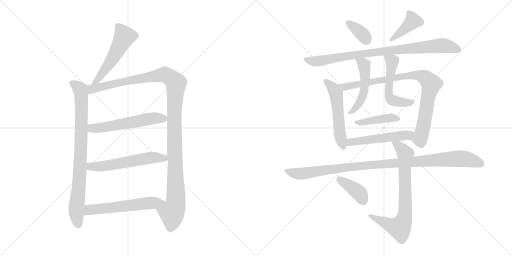
t = 0.00 s
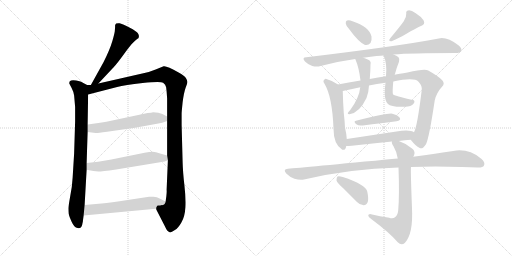
t = 2.77 s
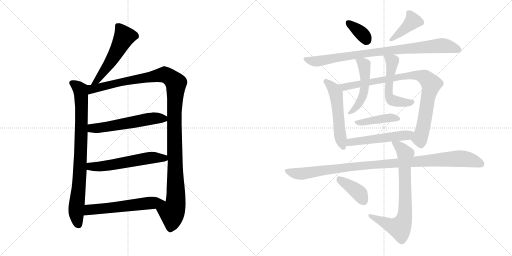
t = 5.55 s
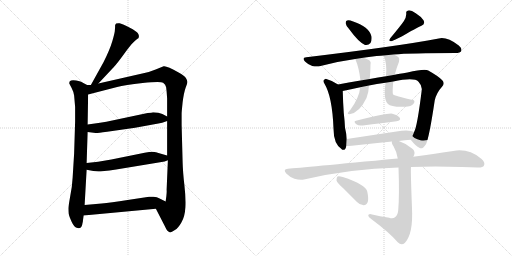
t = 8.32 s
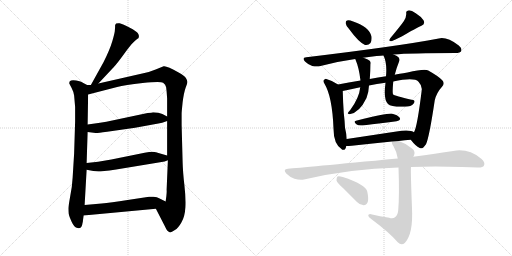
t = 11.09 s
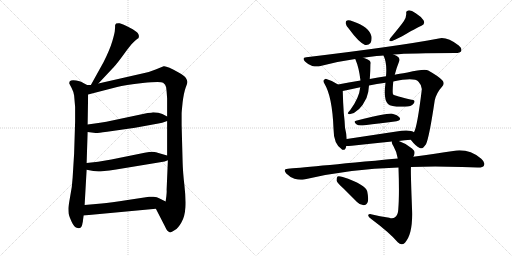
t = 13.86 s

The animated SVG that drew these frames (rendered in a browser with its animation timeline set to each time). Animation: 18 CSS @keyframes rules; one cycle of 13.86 s.

<svg version="1.1" viewBox="0 0 2048 1024" xmlns="http://www.w3.org/2000/svg">
  <g stroke="lightgray" stroke-dasharray="1,1" stroke-width="1" transform="scale(4, 4)">
    <line x1="0" y1="0" x2="256" y2="256"></line>
    <line x1="256" y1="0" x2="0" y2="256"></line>
    <line x1="128" y1="0" x2="128" y2="256"></line>
    <line x1="0" y1="128" x2="256" y2="128"></line>
    <line x1="256" y1="0" x2="512" y2="256"></line>
    <line x1="512" y1="0" x2="256" y2="256"></line>
    <line x1="384" y1="0" x2="384" y2="256"></line>
    <line x1="256" y1="128" x2="512" y2="128"></line>
  </g>
<g transform="scale(1, -1) translate(0, -850)">
   <style type="text/css">
    @keyframes keyframes0 {
      from {
       stroke: black;
       stroke-dashoffset: 535;
       stroke-width: 128;
       }
       64% {
       animation-timing-function: step-end;
       stroke: black;
       stroke-dashoffset: 0;
       stroke-width: 128;
       }
       to {
       stroke: black;
       stroke-width: 1024;
       }
       }
       #make-me-a-hanzi-animation-0 {
         animation: keyframes0 0.685384s both;
         animation-delay: 0.000000s;
         animation-timing-function: linear;
       }
    @keyframes keyframes1 {
      from {
       stroke: black;
       stroke-dashoffset: 841;
       stroke-width: 128;
       }
       73% {
       animation-timing-function: step-end;
       stroke: black;
       stroke-dashoffset: 0;
       stroke-width: 128;
       }
       to {
       stroke: black;
       stroke-width: 1024;
       }
       }
       #make-me-a-hanzi-animation-1 {
         animation: keyframes1 0.934408s both;
         animation-delay: 0.685384s;
         animation-timing-function: linear;
       }
    @keyframes keyframes2 {
      from {
       stroke: black;
       stroke-dashoffset: 1213;
       stroke-width: 128;
       }
       80% {
       animation-timing-function: step-end;
       stroke: black;
       stroke-dashoffset: 0;
       stroke-width: 128;
       }
       to {
       stroke: black;
       stroke-width: 1024;
       }
       }
       #make-me-a-hanzi-animation-2 {
         animation: keyframes2 1.237142s both;
         animation-delay: 1.619792s;
         animation-timing-function: linear;
       }
    @keyframes keyframes3 {
      from {
       stroke: black;
       stroke-dashoffset: 566;
       stroke-width: 128;
       }
       65% {
       animation-timing-function: step-end;
       stroke: black;
       stroke-dashoffset: 0;
       stroke-width: 128;
       }
       to {
       stroke: black;
       stroke-width: 1024;
       }
       }
       #make-me-a-hanzi-animation-3 {
         animation: keyframes3 0.710612s both;
         animation-delay: 2.856934s;
         animation-timing-function: linear;
       }
    @keyframes keyframes4 {
      from {
       stroke: black;
       stroke-dashoffset: 572;
       stroke-width: 128;
       }
       65% {
       animation-timing-function: step-end;
       stroke: black;
       stroke-dashoffset: 0;
       stroke-width: 128;
       }
       to {
       stroke: black;
       stroke-width: 1024;
       }
       }
       #make-me-a-hanzi-animation-4 {
         animation: keyframes4 0.715495s both;
         animation-delay: 3.567546s;
         animation-timing-function: linear;
       }
    @keyframes keyframes5 {
      from {
       stroke: black;
       stroke-dashoffset: 578;
       stroke-width: 128;
       }
       65% {
       animation-timing-function: step-end;
       stroke: black;
       stroke-dashoffset: 0;
       stroke-width: 128;
       }
       to {
       stroke: black;
       stroke-width: 1024;
       }
       }
       #make-me-a-hanzi-animation-5 {
         animation: keyframes5 0.720378s both;
         animation-delay: 4.283041s;
         animation-timing-function: linear;
       }
    @keyframes keyframes6 {
      from {
       stroke: black;
       stroke-dashoffset: 356;
       stroke-width: 128;
       }
       54% {
       animation-timing-function: step-end;
       stroke: black;
       stroke-dashoffset: 0;
       stroke-width: 128;
       }
       to {
       stroke: black;
       stroke-width: 1024;
       }
       }
       #make-me-a-hanzi-animation-6 {
         animation: keyframes6 0.539714s both;
         animation-delay: 5.003419s;
         animation-timing-function: linear;
       }
    @keyframes keyframes7 {
      from {
       stroke: black;
       stroke-dashoffset: 397;
       stroke-width: 128;
       }
       56% {
       animation-timing-function: step-end;
       stroke: black;
       stroke-dashoffset: 0;
       stroke-width: 128;
       }
       to {
       stroke: black;
       stroke-width: 1024;
       }
       }
       #make-me-a-hanzi-animation-7 {
         animation: keyframes7 0.573079s both;
         animation-delay: 5.543133s;
         animation-timing-function: linear;
       }
    @keyframes keyframes8 {
      from {
       stroke: black;
       stroke-dashoffset: 876;
       stroke-width: 128;
       }
       74% {
       animation-timing-function: step-end;
       stroke: black;
       stroke-dashoffset: 0;
       stroke-width: 128;
       }
       to {
       stroke: black;
       stroke-width: 1024;
       }
       }
       #make-me-a-hanzi-animation-8 {
         animation: keyframes8 0.962891s both;
         animation-delay: 6.116212s;
         animation-timing-function: linear;
       }
    @keyframes keyframes9 {
      from {
       stroke: black;
       stroke-dashoffset: 540;
       stroke-width: 128;
       }
       64% {
       animation-timing-function: step-end;
       stroke: black;
       stroke-dashoffset: 0;
       stroke-width: 128;
       }
       to {
       stroke: black;
       stroke-width: 1024;
       }
       }
       #make-me-a-hanzi-animation-9 {
         animation: keyframes9 0.689453s both;
         animation-delay: 7.079103s;
         animation-timing-function: linear;
       }
    @keyframes keyframes10 {
      from {
       stroke: black;
       stroke-dashoffset: 885;
       stroke-width: 128;
       }
       74% {
       animation-timing-function: step-end;
       stroke: black;
       stroke-dashoffset: 0;
       stroke-width: 128;
       }
       to {
       stroke: black;
       stroke-width: 1024;
       }
       }
       #make-me-a-hanzi-animation-10 {
         animation: keyframes10 0.970215s both;
         animation-delay: 7.768556s;
         animation-timing-function: linear;
       }
    @keyframes keyframes11 {
      from {
       stroke: black;
       stroke-dashoffset: 505;
       stroke-width: 128;
       }
       62% {
       animation-timing-function: step-end;
       stroke: black;
       stroke-dashoffset: 0;
       stroke-width: 128;
       }
       to {
       stroke: black;
       stroke-width: 1024;
       }
       }
       #make-me-a-hanzi-animation-11 {
         animation: keyframes11 0.660970s both;
         animation-delay: 8.738771s;
         animation-timing-function: linear;
       }
    @keyframes keyframes12 {
      from {
       stroke: black;
       stroke-dashoffset: 525;
       stroke-width: 128;
       }
       63% {
       animation-timing-function: step-end;
       stroke: black;
       stroke-dashoffset: 0;
       stroke-width: 128;
       }
       to {
       stroke: black;
       stroke-width: 1024;
       }
       }
       #make-me-a-hanzi-animation-12 {
         animation: keyframes12 0.677246s both;
         animation-delay: 9.399741s;
         animation-timing-function: linear;
       }
    @keyframes keyframes13 {
      from {
       stroke: black;
       stroke-dashoffset: 410;
       stroke-width: 128;
       }
       57% {
       animation-timing-function: step-end;
       stroke: black;
       stroke-dashoffset: 0;
       stroke-width: 128;
       }
       to {
       stroke: black;
       stroke-width: 1024;
       }
       }
       #make-me-a-hanzi-animation-13 {
         animation: keyframes13 0.583659s both;
         animation-delay: 10.076987s;
         animation-timing-function: linear;
       }
    @keyframes keyframes14 {
      from {
       stroke: black;
       stroke-dashoffset: 521;
       stroke-width: 128;
       }
       63% {
       animation-timing-function: step-end;
       stroke: black;
       stroke-dashoffset: 0;
       stroke-width: 128;
       }
       to {
       stroke: black;
       stroke-width: 1024;
       }
       }
       #make-me-a-hanzi-animation-14 {
         animation: keyframes14 0.673991s both;
         animation-delay: 10.660646s;
         animation-timing-function: linear;
       }
    @keyframes keyframes15 {
      from {
       stroke: black;
       stroke-dashoffset: 1039;
       stroke-width: 128;
       }
       77% {
       animation-timing-function: step-end;
       stroke: black;
       stroke-dashoffset: 0;
       stroke-width: 128;
       }
       to {
       stroke: black;
       stroke-width: 1024;
       }
       }
       #make-me-a-hanzi-animation-15 {
         animation: keyframes15 1.095540s both;
         animation-delay: 11.334637s;
         animation-timing-function: linear;
       }
    @keyframes keyframes16 {
      from {
       stroke: black;
       stroke-dashoffset: 751;
       stroke-width: 128;
       }
       71% {
       animation-timing-function: step-end;
       stroke: black;
       stroke-dashoffset: 0;
       stroke-width: 128;
       }
       to {
       stroke: black;
       stroke-width: 1024;
       }
       }
       #make-me-a-hanzi-animation-16 {
         animation: keyframes16 0.861165s both;
         animation-delay: 12.430177s;
         animation-timing-function: linear;
       }
    @keyframes keyframes17 {
      from {
       stroke: black;
       stroke-dashoffset: 393;
       stroke-width: 128;
       }
       56% {
       animation-timing-function: step-end;
       stroke: black;
       stroke-dashoffset: 0;
       stroke-width: 128;
       }
       to {
       stroke: black;
       stroke-width: 1024;
       }
       }
       #make-me-a-hanzi-animation-17 {
         animation: keyframes17 0.569824s both;
         animation-delay: 13.291342s;
         animation-timing-function: linear;
       }
</style>
<path d="M 393.5 516.0 L 455.5 582.0 Q 469.5 597.0 500.5 640.0 Q 531.5 683.0 548.5 694.0 L 553.5 697.0 Q 554.5 698.0 555.5 704.0 Q 556.5 709.0 551.5 717.0 Q 547.5 724.0 517.5 740.0 Q 487.5 755.0 478.5 757.0 Q 470.5 758.0 464.5 756.0 Q 462.5 754.0 460.5 750.0 Q 460.5 739.0 459.5 730.0 Q 459.5 720.0 449.5 686.0 Q 439.5 652.0 414.5 602.0 L 363.5 510.0 C 348.5 484.0 372.5 494.0 393.5 516.0 Z" fill="lightgray"></path> 
<path d="M 348.5 510.0 L 329.5 520.0 Q 325.5 524.0 304.5 528.0 Q 284.5 532.0 278.5 524.0 Q 276.5 518.0 277.5 515.0 L 286.5 498.0 Q 293.5 485.0 296.5 468.0 L 300.5 422.0 L 300.5 364.0 L 296.5 236.0 L 290.5 139.0 Q 288.5 101.0 280.5 63.0 Q 273.5 24.0 273.5 16.0 Q 273.5 7.0 274.5 -4.0 Q 276.5 -15.0 286.5 -37.0 Q 296.5 -60.0 310.5 -62.0 Q 323.5 -66.0 328.5 -50.0 L 330.5 -40.0 Q 331.5 -38.0 331.5 -34.0 L 334.5 -12.0 L 338.5 30.0 L 346.5 171.0 L 346.5 198.0 L 350.5 322.0 L 350.5 352.0 L 352.5 472.0 C 352.5 502.0 353.5 508.0 348.5 510.0 Z" fill="lightgray"></path> 
<path d="M 573.5 557.0 L 393.5 516.0 L 363.5 510.0 L 348.5 510.0 C 318.5 507.0 323.5 464.0 352.5 472.0 L 468.5 502.0 Q 498.5 511.0 570.5 518.0 Q 642.5 525.0 652.5 519.0 Q 662.5 513.0 664.5 501.0 Q 666.5 488.0 668.5 456.0 L 668.5 384.0 L 668.5 366.0 L 668.5 228.0 L 671.5 209.0 L 666.5 91.0 Q 667.5 84.0 665.5 66.0 L 662.5 44.0 C 658.5 14.0 609.5 42.0 623.5 15.0 L 659.5 -55.0 Q 668.5 -76.0 678.5 -79.0 Q 682.5 -82.0 699.5 -70.0 Q 712.5 -63.0 725.5 -40.0 Q 739.5 -17.0 741.5 21.0 Q 743.5 58.0 737.5 110.0 Q 731.5 162.0 730.5 200.0 L 726.5 350.0 L 726.5 396.0 Q 726.5 402.0 730.5 441.0 Q 735.5 480.0 742.5 499.0 Q 750.5 518.0 749.5 523.0 Q 749.5 528.0 743.5 538.0 Q 737.5 548.0 714.5 560.0 Q 665.5 588.0 654.5 585.0 L 622.5 572.0 Q 601.5 563.0 573.5 557.0 Z" fill="lightgray"></path> 
<path d="M 350.5 322.0 L 382.5 318.0 Q 385.5 317.0 428.5 323.0 L 540.5 339.0 L 633.5 356.0 Q 646.5 358.0 668.5 366.0 C 689.5 373.0 689.5 373.0 668.5 384.0 L 649.5 394.0 Q 635.5 401.0 612.5 401.0 Q 606.5 399.0 590.5 398.0 L 425.5 363.0 Q 407.5 361.0 386.5 357.0 L 350.5 352.0 C 320.5 348.0 320.5 326.0 350.5 322.0 Z" fill="lightgray"></path> 
<path d="M 346.5 171.0 L 373.5 166.0 L 393.5 164.0 Q 405.5 164.0 464.5 172.0 L 658.5 204.0 L 671.5 209.0 C 698.5 219.0 697.5 220.0 668.5 228.0 L 640.5 236.0 Q 622.5 243.0 610.5 243.0 Q 598.5 243.0 578.5 239.0 L 445.5 212.0 L 392.5 203.0 L 346.5 198.0 C 316.5 195.0 317.5 176.0 346.5 171.0 Z" fill="lightgray"></path> 
<path d="M 334.5 -12.0 L 623.5 15.0 C 653.5 18.0 689.5 31.0 662.5 44.0 L 638.5 56.0 Q 628.5 62.0 613.5 63.0 Q 599.5 64.0 596.5 63.0 L 510.5 50.0 Q 441.5 39.0 406.5 36.0 L 338.5 30.0 C 308.5 27.0 304.5 -15.0 334.5 -12.0 Z" fill="lightgray"></path> 
<path d="M 1397.0 733.5 Q 1434.0 682.5 1460.0 670.5 Q 1473.0 667.5 1482.0 678.5 Q 1488.0 688.5 1486.0 704.5 Q 1477.0 743.5 1410.0 765.5 Q 1397.0 771.5 1388.0 768.5 Q 1382.0 767.5 1383.0 756.5 Q 1384.0 746.5 1397.0 733.5 Z" fill="lightgray"></path> 
<path d="M 1615.0 765.5 Q 1605.0 750.5 1561.0 697.5 Q 1551.0 684.5 1566.0 685.5 Q 1600.0 700.5 1619.0 711.5 Q 1676.0 744.5 1684.0 746.5 Q 1703.0 753.5 1694.0 769.5 Q 1684.0 784.5 1663.0 797.5 Q 1644.0 810.5 1633.0 808.5 Q 1623.0 807.5 1625.0 796.5 Q 1626.0 780.5 1615.0 765.5 Z" fill="lightgray"></path> 
<path d="M 1574.0 632.5 Q 1643.0 638.5 1822.0 638.5 Q 1840.0 638.5 1845.0 646.5 Q 1849.0 656.5 1835.0 668.5 Q 1787.0 704.5 1755.0 696.5 Q 1593.0 665.5 1225.0 621.5 Q 1206.0 620.5 1220.0 604.5 Q 1233.0 591.5 1249.0 586.5 Q 1268.0 582.5 1282.0 586.5 Q 1348.0 604.5 1421.0 614.5 L 1453.0 619.5 Q 1519.0 628.5 1534.0 628.5 L 1574.0 632.5 Z" fill="lightgray"></path> 
<path d="M 1352.0 512.5 Q 1331.0 527.5 1308.0 533.5 Q 1302.0 536.5 1297.0 531.5 Q 1290.0 527.5 1298.0 515.5 Q 1329.0 464.5 1334.0 336.5 Q 1334.0 273.5 1368.0 252.5 L 1369.0 251.5 Q 1382.0 247.5 1385.0 266.5 L 1387.0 294.5 Q 1386.0 315.5 1380.0 339.5 Q 1379.0 364.5 1375.0 399.5 Q 1372.0 441.5 1371.0 486.5 C 1371.0 500.5 1371.0 500.5 1352.0 512.5 Z" fill="lightgray"></path> 
<path d="M 1643.0 291.5 Q 1662.0 266.5 1679.0 258.5 Q 1689.0 251.5 1704.0 273.5 Q 1717.0 301.5 1739.0 449.5 Q 1746.0 479.5 1768.0 503.5 Q 1781.0 516.5 1769.0 529.5 Q 1754.0 545.5 1713.0 568.5 Q 1697.0 575.5 1630.0 560.5 Q 1594.0 554.5 1579.0 551.5 L 1544.0 545.5 Q 1513.0 541.5 1479.0 534.5 L 1442.0 528.5 Q 1393.0 521.5 1352.0 512.5 C 1323.0 506.5 1342.0 480.5 1371.0 486.5 Q 1402.0 493.5 1441.0 501.5 L 1476.0 508.5 Q 1506.0 515.5 1542.0 519.5 L 1573.0 524.5 Q 1657.0 542.5 1674.0 523.5 Q 1689.0 507.5 1687.0 490.5 Q 1669.0 343.5 1656.0 321.5 C 1646.0 293.5 1641.0 293.5 1643.0 291.5 Z" fill="lightgray"></path> 
<path d="M 1421.0 614.5 Q 1436.0 580.5 1442.0 528.5 L 1441.0 501.5 Q 1437.0 459.5 1401.0 410.5 Q 1392.0 401.5 1391.0 397.5 Q 1390.0 393.5 1398.0 393.5 Q 1438.0 399.5 1466.0 458.5 Q 1475.0 482.5 1476.0 508.5 L 1479.0 534.5 Q 1482.0 570.5 1482.0 593.5 Q 1486.0 606.5 1471.0 612.5 Q 1461.0 616.5 1453.0 619.5 C 1425.0 630.5 1413.0 634.5 1421.0 614.5 Z" fill="lightgray"></path> 
<path d="M 1579.0 551.5 Q 1585.0 576.5 1596.0 603.5 Q 1600.0 613.5 1594.0 621.5 Q 1587.0 627.5 1574.0 632.5 C 1546.0 644.5 1523.0 654.5 1534.0 628.5 Q 1549.0 597.5 1544.0 545.5 L 1542.0 519.5 Q 1533.0 450.5 1552.0 434.5 Q 1564.0 421.5 1620.0 423.5 Q 1645.0 423.5 1654.0 435.5 Q 1661.0 442.5 1656.0 449.5 Q 1575.0 467.5 1572.0 473.5 Q 1569.0 480.5 1573.0 524.5 L 1579.0 551.5 Z" fill="lightgray"></path> 
<path d="M 1424.0 367.5 Q 1411.0 364.5 1427.0 352.5 Q 1434.0 346.5 1451.0 348.5 Q 1529.0 358.5 1586.0 365.5 Q 1605.0 368.5 1599.0 379.5 Q 1590.0 391.5 1569.0 395.5 Q 1551.0 398.5 1424.0 367.5 Z" fill="lightgray"></path> 
<path d="M 1595.0 286.5 Q 1619.0 290.5 1643.0 291.5 C 1673.0 293.5 1683.0 308.5 1656.0 321.5 Q 1652.0 324.5 1644.0 326.5 Q 1623.0 330.5 1586.0 324.5 Q 1480.0 308.5 1387.0 294.5 C 1357.0 290.5 1355.0 265.5 1385.0 266.5 Q 1394.0 266.5 1407.0 267.5 Q 1494.0 277.5 1568.0 284.5 L 1595.0 286.5 Z" fill="lightgray"></path> 
<path d="M 1644.0 182.5 Q 1735.0 186.5 1848.0 182.5 Q 1881.0 181.5 1910.0 180.5 Q 1931.0 179.5 1936.0 188.5 Q 1942.0 200.5 1925.0 215.5 Q 1874.0 257.5 1813.0 246.5 Q 1746.0 236.5 1653.0 223.5 L 1591.0 216.5 Q 1210.0 180.5 1152.0 175.5 Q 1130.0 174.5 1145.0 156.5 Q 1160.0 141.5 1178.0 135.5 Q 1200.0 128.5 1216.0 132.5 Q 1399.0 175.5 1594.0 180.5 L 1644.0 182.5 Z" fill="lightgray"></path> 
<path d="M 1557.0 -20.5 Q 1520.0 -14.5 1484.0 -6.5 Q 1472.0 -5.5 1473.0 -12.5 Q 1474.0 -18.5 1485.0 -25.5 Q 1561.0 -82.5 1591.0 -118.5 Q 1606.0 -134.5 1620.0 -120.5 Q 1653.0 -84.5 1648.0 17.5 Q 1642.0 170.5 1644.0 182.5 L 1653.0 223.5 Q 1654.0 224.5 1655.0 226.5 Q 1664.0 244.5 1648.0 256.5 Q 1623.0 277.5 1595.0 286.5 C 1567.0 297.5 1565.0 298.5 1568.0 284.5 Q 1565.0 278.5 1574.0 265.5 Q 1587.0 243.5 1591.0 216.5 L 1594.0 180.5 Q 1598.0 69.5 1593.0 11.5 Q 1592.0 -10.5 1580.0 -18.5 Q 1571.0 -25.5 1557.0 -20.5 Z" fill="lightgray"></path> 
<path d="M 1374.0 96.5 Q 1399.0 71.5 1428.0 42.5 Q 1440.0 29.5 1455.0 29.5 Q 1465.0 29.5 1471.0 42.5 Q 1475.0 55.5 1469.0 84.5 Q 1463.0 112.5 1371.0 142.5 Q 1356.0 146.5 1350.0 144.5 Q 1346.0 140.5 1346.0 128.5 Q 1349.0 118.5 1374.0 96.5 Z" fill="lightgray"></path> 
      <clipPath id="make-me-a-hanzi-clip-0">
      <path d="M 393.5 516.0 L 455.5 582.0 Q 469.5 597.0 500.5 640.0 Q 531.5 683.0 548.5 694.0 L 553.5 697.0 Q 554.5 698.0 555.5 704.0 Q 556.5 709.0 551.5 717.0 Q 547.5 724.0 517.5 740.0 Q 487.5 755.0 478.5 757.0 Q 470.5 758.0 464.5 756.0 Q 462.5 754.0 460.5 750.0 Q 460.5 739.0 459.5 730.0 Q 459.5 720.0 449.5 686.0 Q 439.5 652.0 414.5 602.0 L 363.5 510.0 C 348.5 484.0 372.5 494.0 393.5 516.0 Z" fill="lightgray"></path>
      </clipPath>
      <path clip-path="url(#make-me-a-hanzi-clip-0)" d="M 472.5 747.0 L 496.5 702.0 L 434.5 591.0 L 390.5 529.0 L 370.5 515.0 " fill="none" id="make-me-a-hanzi-animation-0" stroke-dasharray="407 814" stroke-linecap="round"></path>

      <clipPath id="make-me-a-hanzi-clip-1">
      <path d="M 348.5 510.0 L 329.5 520.0 Q 325.5 524.0 304.5 528.0 Q 284.5 532.0 278.5 524.0 Q 276.5 518.0 277.5 515.0 L 286.5 498.0 Q 293.5 485.0 296.5 468.0 L 300.5 422.0 L 300.5 364.0 L 296.5 236.0 L 290.5 139.0 Q 288.5 101.0 280.5 63.0 Q 273.5 24.0 273.5 16.0 Q 273.5 7.0 274.5 -4.0 Q 276.5 -15.0 286.5 -37.0 Q 296.5 -60.0 310.5 -62.0 Q 323.5 -66.0 328.5 -50.0 L 330.5 -40.0 Q 331.5 -38.0 331.5 -34.0 L 334.5 -12.0 L 338.5 30.0 L 346.5 171.0 L 346.5 198.0 L 350.5 322.0 L 350.5 352.0 L 352.5 472.0 C 352.5 502.0 353.5 508.0 348.5 510.0 Z" fill="lightgray"></path>
      </clipPath>
      <path clip-path="url(#make-me-a-hanzi-clip-1)" d="M 287.5 518.0 L 314.5 499.0 L 324.5 475.0 L 322.5 222.0 L 304.5 3.0 L 314.5 -49.0 " fill="none" id="make-me-a-hanzi-animation-1" stroke-dasharray="713 1426" stroke-linecap="round"></path>

      <clipPath id="make-me-a-hanzi-clip-2">
      <path d="M 573.5 557.0 L 393.5 516.0 L 363.5 510.0 L 348.5 510.0 C 318.5 507.0 323.5 464.0 352.5 472.0 L 468.5 502.0 Q 498.5 511.0 570.5 518.0 Q 642.5 525.0 652.5 519.0 Q 662.5 513.0 664.5 501.0 Q 666.5 488.0 668.5 456.0 L 668.5 384.0 L 668.5 366.0 L 668.5 228.0 L 671.5 209.0 L 666.5 91.0 Q 667.5 84.0 665.5 66.0 L 662.5 44.0 C 658.5 14.0 609.5 42.0 623.5 15.0 L 659.5 -55.0 Q 668.5 -76.0 678.5 -79.0 Q 682.5 -82.0 699.5 -70.0 Q 712.5 -63.0 725.5 -40.0 Q 739.5 -17.0 741.5 21.0 Q 743.5 58.0 737.5 110.0 Q 731.5 162.0 730.5 200.0 L 726.5 350.0 L 726.5 396.0 Q 726.5 402.0 730.5 441.0 Q 735.5 480.0 742.5 499.0 Q 750.5 518.0 749.5 523.0 Q 749.5 528.0 743.5 538.0 Q 737.5 548.0 714.5 560.0 Q 665.5 588.0 654.5 585.0 L 622.5 572.0 Q 601.5 563.0 573.5 557.0 Z" fill="lightgray"></path>
      </clipPath>
      <path clip-path="url(#make-me-a-hanzi-clip-2)" d="M 358.5 479.0 L 374.5 496.0 L 649.5 551.0 L 674.5 545.0 L 703.5 517.0 L 697.5 327.0 L 703.5 53.0 L 697.5 16.0 L 687.5 0.0 L 680.5 -66.0 " fill="none" id="make-me-a-hanzi-animation-2" stroke-dasharray="1085 2170" stroke-linecap="round"></path>

      <clipPath id="make-me-a-hanzi-clip-3">
      <path d="M 350.5 322.0 L 382.5 318.0 Q 385.5 317.0 428.5 323.0 L 540.5 339.0 L 633.5 356.0 Q 646.5 358.0 668.5 366.0 C 689.5 373.0 689.5 373.0 668.5 384.0 L 649.5 394.0 Q 635.5 401.0 612.5 401.0 Q 606.5 399.0 590.5 398.0 L 425.5 363.0 Q 407.5 361.0 386.5 357.0 L 350.5 352.0 C 320.5 348.0 320.5 326.0 350.5 322.0 Z" fill="lightgray"></path>
      </clipPath>
      <path clip-path="url(#make-me-a-hanzi-clip-3)" d="M 356.5 330.0 L 368.5 337.0 L 413.5 339.0 L 599.5 375.0 L 660.5 380.0 " fill="none" id="make-me-a-hanzi-animation-3" stroke-dasharray="438 876" stroke-linecap="round"></path>

      <clipPath id="make-me-a-hanzi-clip-4">
      <path d="M 346.5 171.0 L 373.5 166.0 L 393.5 164.0 Q 405.5 164.0 464.5 172.0 L 658.5 204.0 L 671.5 209.0 C 698.5 219.0 697.5 220.0 668.5 228.0 L 640.5 236.0 Q 622.5 243.0 610.5 243.0 Q 598.5 243.0 578.5 239.0 L 445.5 212.0 L 392.5 203.0 L 346.5 198.0 C 316.5 195.0 317.5 176.0 346.5 171.0 Z" fill="lightgray"></path>
      </clipPath>
      <path clip-path="url(#make-me-a-hanzi-clip-4)" d="M 354.5 191.0 L 362.5 184.0 L 390.5 183.0 L 614.5 220.0 L 655.5 218.0 L 662.5 212.0 " fill="none" id="make-me-a-hanzi-animation-4" stroke-dasharray="444 888" stroke-linecap="round"></path>

      <clipPath id="make-me-a-hanzi-clip-5">
      <path d="M 334.5 -12.0 L 623.5 15.0 C 653.5 18.0 689.5 31.0 662.5 44.0 L 638.5 56.0 Q 628.5 62.0 613.5 63.0 Q 599.5 64.0 596.5 63.0 L 510.5 50.0 Q 441.5 39.0 406.5 36.0 L 338.5 30.0 C 308.5 27.0 304.5 -15.0 334.5 -12.0 Z" fill="lightgray"></path>
      </clipPath>
      <path clip-path="url(#make-me-a-hanzi-clip-5)" d="M 341.5 -6.0 L 357.5 11.0 L 654.5 44.0 " fill="none" id="make-me-a-hanzi-animation-5" stroke-dasharray="450 900" stroke-linecap="round"></path>

      <clipPath id="make-me-a-hanzi-clip-6">
      <path d="M 1397.0 733.5 Q 1434.0 682.5 1460.0 670.5 Q 1473.0 667.5 1482.0 678.5 Q 1488.0 688.5 1486.0 704.5 Q 1477.0 743.5 1410.0 765.5 Q 1397.0 771.5 1388.0 768.5 Q 1382.0 767.5 1383.0 756.5 Q 1384.0 746.5 1397.0 733.5 Z" fill="lightgray"></path>
      </clipPath>
      <path clip-path="url(#make-me-a-hanzi-clip-6)" d="M 1394.0 759.5 L 1452.0 711.5 L 1465.0 690.5 " fill="none" id="make-me-a-hanzi-animation-6" stroke-dasharray="228 456" stroke-linecap="round"></path>

      <clipPath id="make-me-a-hanzi-clip-7">
      <path d="M 1615.0 765.5 Q 1605.0 750.5 1561.0 697.5 Q 1551.0 684.5 1566.0 685.5 Q 1600.0 700.5 1619.0 711.5 Q 1676.0 744.5 1684.0 746.5 Q 1703.0 753.5 1694.0 769.5 Q 1684.0 784.5 1663.0 797.5 Q 1644.0 810.5 1633.0 808.5 Q 1623.0 807.5 1625.0 796.5 Q 1626.0 780.5 1615.0 765.5 Z" fill="lightgray"></path>
      </clipPath>
      <path clip-path="url(#make-me-a-hanzi-clip-7)" d="M 1638.0 796.5 L 1652.0 766.5 L 1571.0 694.5 " fill="none" id="make-me-a-hanzi-animation-7" stroke-dasharray="269 538" stroke-linecap="round"></path>

      <clipPath id="make-me-a-hanzi-clip-8">
      <path d="M 1574.0 632.5 Q 1643.0 638.5 1822.0 638.5 Q 1840.0 638.5 1845.0 646.5 Q 1849.0 656.5 1835.0 668.5 Q 1787.0 704.5 1755.0 696.5 Q 1593.0 665.5 1225.0 621.5 Q 1206.0 620.5 1220.0 604.5 Q 1233.0 591.5 1249.0 586.5 Q 1268.0 582.5 1282.0 586.5 Q 1348.0 604.5 1421.0 614.5 L 1453.0 619.5 Q 1519.0 628.5 1534.0 628.5 L 1574.0 632.5 Z" fill="lightgray"></path>
      </clipPath>
      <path clip-path="url(#make-me-a-hanzi-clip-8)" d="M 1222.0 613.5 L 1267.0 605.5 L 1470.0 638.5 L 1755.0 667.5 L 1801.0 663.5 L 1835.0 651.5 " fill="none" id="make-me-a-hanzi-animation-8" stroke-dasharray="748 1496" stroke-linecap="round"></path>

      <clipPath id="make-me-a-hanzi-clip-9">
      <path d="M 1352.0 512.5 Q 1331.0 527.5 1308.0 533.5 Q 1302.0 536.5 1297.0 531.5 Q 1290.0 527.5 1298.0 515.5 Q 1329.0 464.5 1334.0 336.5 Q 1334.0 273.5 1368.0 252.5 L 1369.0 251.5 Q 1382.0 247.5 1385.0 266.5 L 1387.0 294.5 Q 1386.0 315.5 1380.0 339.5 Q 1379.0 364.5 1375.0 399.5 Q 1372.0 441.5 1371.0 486.5 C 1371.0 500.5 1371.0 500.5 1352.0 512.5 Z" fill="lightgray"></path>
      </clipPath>
      <path clip-path="url(#make-me-a-hanzi-clip-9)" d="M 1304.0 523.5 L 1327.0 504.5 L 1344.0 473.5 L 1360.0 311.5 L 1373.0 256.5 " fill="none" id="make-me-a-hanzi-animation-9" stroke-dasharray="412 824" stroke-linecap="round"></path>

      <clipPath id="make-me-a-hanzi-clip-10">
      <path d="M 1643.0 291.5 Q 1662.0 266.5 1679.0 258.5 Q 1689.0 251.5 1704.0 273.5 Q 1717.0 301.5 1739.0 449.5 Q 1746.0 479.5 1768.0 503.5 Q 1781.0 516.5 1769.0 529.5 Q 1754.0 545.5 1713.0 568.5 Q 1697.0 575.5 1630.0 560.5 Q 1594.0 554.5 1579.0 551.5 L 1544.0 545.5 Q 1513.0 541.5 1479.0 534.5 L 1442.0 528.5 Q 1393.0 521.5 1352.0 512.5 C 1323.0 506.5 1342.0 480.5 1371.0 486.5 Q 1402.0 493.5 1441.0 501.5 L 1476.0 508.5 Q 1506.0 515.5 1542.0 519.5 L 1573.0 524.5 Q 1657.0 542.5 1674.0 523.5 Q 1689.0 507.5 1687.0 490.5 Q 1669.0 343.5 1656.0 321.5 C 1646.0 293.5 1641.0 293.5 1643.0 291.5 Z" fill="lightgray"></path>
      </clipPath>
      <path clip-path="url(#make-me-a-hanzi-clip-10)" d="M 1360.0 511.5 L 1378.0 503.5 L 1643.0 549.5 L 1700.0 540.5 L 1725.0 514.5 L 1687.0 317.5 L 1678.0 296.5 L 1655.0 292.5 " fill="none" id="make-me-a-hanzi-animation-10" stroke-dasharray="757 1514" stroke-linecap="round"></path>

      <clipPath id="make-me-a-hanzi-clip-11">
      <path d="M 1421.0 614.5 Q 1436.0 580.5 1442.0 528.5 L 1441.0 501.5 Q 1437.0 459.5 1401.0 410.5 Q 1392.0 401.5 1391.0 397.5 Q 1390.0 393.5 1398.0 393.5 Q 1438.0 399.5 1466.0 458.5 Q 1475.0 482.5 1476.0 508.5 L 1479.0 534.5 Q 1482.0 570.5 1482.0 593.5 Q 1486.0 606.5 1471.0 612.5 Q 1461.0 616.5 1453.0 619.5 C 1425.0 630.5 1413.0 634.5 1421.0 614.5 Z" fill="lightgray"></path>
      </clipPath>
      <path clip-path="url(#make-me-a-hanzi-clip-11)" d="M 1427.0 610.5 L 1457.0 587.5 L 1459.0 503.5 L 1439.0 440.5 L 1422.0 416.5 L 1396.0 398.5 " fill="none" id="make-me-a-hanzi-animation-11" stroke-dasharray="377 754" stroke-linecap="round"></path>

      <clipPath id="make-me-a-hanzi-clip-12">
      <path d="M 1579.0 551.5 Q 1585.0 576.5 1596.0 603.5 Q 1600.0 613.5 1594.0 621.5 Q 1587.0 627.5 1574.0 632.5 C 1546.0 644.5 1523.0 654.5 1534.0 628.5 Q 1549.0 597.5 1544.0 545.5 L 1542.0 519.5 Q 1533.0 450.5 1552.0 434.5 Q 1564.0 421.5 1620.0 423.5 Q 1645.0 423.5 1654.0 435.5 Q 1661.0 442.5 1656.0 449.5 Q 1575.0 467.5 1572.0 473.5 Q 1569.0 480.5 1573.0 524.5 L 1579.0 551.5 Z" fill="lightgray"></path>
      </clipPath>
      <path clip-path="url(#make-me-a-hanzi-clip-12)" d="M 1541.0 625.5 L 1568.0 603.5 L 1554.0 507.5 L 1558.0 460.5 L 1566.0 451.5 L 1592.0 443.5 L 1626.0 439.5 L 1642.0 444.5 " fill="none" id="make-me-a-hanzi-animation-12" stroke-dasharray="397 794" stroke-linecap="round"></path>

      <clipPath id="make-me-a-hanzi-clip-13">
      <path d="M 1424.0 367.5 Q 1411.0 364.5 1427.0 352.5 Q 1434.0 346.5 1451.0 348.5 Q 1529.0 358.5 1586.0 365.5 Q 1605.0 368.5 1599.0 379.5 Q 1590.0 391.5 1569.0 395.5 Q 1551.0 398.5 1424.0 367.5 Z" fill="lightgray"></path>
      </clipPath>
      <path clip-path="url(#make-me-a-hanzi-clip-13)" d="M 1437.0 362.5 L 1562.0 379.5 L 1590.0 375.5 " fill="none" id="make-me-a-hanzi-animation-13" stroke-dasharray="282 564" stroke-linecap="round"></path>

      <clipPath id="make-me-a-hanzi-clip-14">
      <path d="M 1595.0 286.5 Q 1619.0 290.5 1643.0 291.5 C 1673.0 293.5 1683.0 308.5 1656.0 321.5 Q 1652.0 324.5 1644.0 326.5 Q 1623.0 330.5 1586.0 324.5 Q 1480.0 308.5 1387.0 294.5 C 1357.0 290.5 1355.0 265.5 1385.0 266.5 Q 1394.0 266.5 1407.0 267.5 Q 1494.0 277.5 1568.0 284.5 L 1595.0 286.5 Z" fill="lightgray"></path>
      </clipPath>
      <path clip-path="url(#make-me-a-hanzi-clip-14)" d="M 1390.0 273.5 L 1411.0 283.5 L 1631.0 309.5 L 1648.0 319.5 " fill="none" id="make-me-a-hanzi-animation-14" stroke-dasharray="393 786" stroke-linecap="round"></path>

      <clipPath id="make-me-a-hanzi-clip-15">
      <path d="M 1644.0 182.5 Q 1735.0 186.5 1848.0 182.5 Q 1881.0 181.5 1910.0 180.5 Q 1931.0 179.5 1936.0 188.5 Q 1942.0 200.5 1925.0 215.5 Q 1874.0 257.5 1813.0 246.5 Q 1746.0 236.5 1653.0 223.5 L 1591.0 216.5 Q 1210.0 180.5 1152.0 175.5 Q 1130.0 174.5 1145.0 156.5 Q 1160.0 141.5 1178.0 135.5 Q 1200.0 128.5 1216.0 132.5 Q 1399.0 175.5 1594.0 180.5 L 1644.0 182.5 Z" fill="lightgray"></path>
      </clipPath>
      <path clip-path="url(#make-me-a-hanzi-clip-15)" d="M 1148.0 166.5 L 1207.0 155.5 L 1478.0 192.5 L 1836.0 216.5 L 1869.0 213.5 L 1924.0 195.5 " fill="none" id="make-me-a-hanzi-animation-15" stroke-dasharray="911 1822" stroke-linecap="round"></path>

      <clipPath id="make-me-a-hanzi-clip-16">
      <path d="M 1557.0 -20.5 Q 1520.0 -14.5 1484.0 -6.5 Q 1472.0 -5.5 1473.0 -12.5 Q 1474.0 -18.5 1485.0 -25.5 Q 1561.0 -82.5 1591.0 -118.5 Q 1606.0 -134.5 1620.0 -120.5 Q 1653.0 -84.5 1648.0 17.5 Q 1642.0 170.5 1644.0 182.5 L 1653.0 223.5 Q 1654.0 224.5 1655.0 226.5 Q 1664.0 244.5 1648.0 256.5 Q 1623.0 277.5 1595.0 286.5 C 1567.0 297.5 1565.0 298.5 1568.0 284.5 Q 1565.0 278.5 1574.0 265.5 Q 1587.0 243.5 1591.0 216.5 L 1594.0 180.5 Q 1598.0 69.5 1593.0 11.5 Q 1592.0 -10.5 1580.0 -18.5 Q 1571.0 -25.5 1557.0 -20.5 Z" fill="lightgray"></path>
      </clipPath>
      <path clip-path="url(#make-me-a-hanzi-clip-16)" d="M 1575.0 280.5 L 1622.0 235.5 L 1622.0 26.5 L 1615.0 -31.5 L 1599.0 -60.5 L 1570.0 -54.5 L 1480.0 -12.5 " fill="none" id="make-me-a-hanzi-animation-16" stroke-dasharray="623 1246" stroke-linecap="round"></path>

      <clipPath id="make-me-a-hanzi-clip-17">
      <path d="M 1374.0 96.5 Q 1399.0 71.5 1428.0 42.5 Q 1440.0 29.5 1455.0 29.5 Q 1465.0 29.5 1471.0 42.5 Q 1475.0 55.5 1469.0 84.5 Q 1463.0 112.5 1371.0 142.5 Q 1356.0 146.5 1350.0 144.5 Q 1346.0 140.5 1346.0 128.5 Q 1349.0 118.5 1374.0 96.5 Z" fill="lightgray"></path>
      </clipPath>
      <path clip-path="url(#make-me-a-hanzi-clip-17)" d="M 1355.0 138.5 L 1439.0 76.5 L 1454.0 47.5 " fill="none" id="make-me-a-hanzi-animation-17" stroke-dasharray="265 530" stroke-linecap="round"></path>

</g>
</svg>
